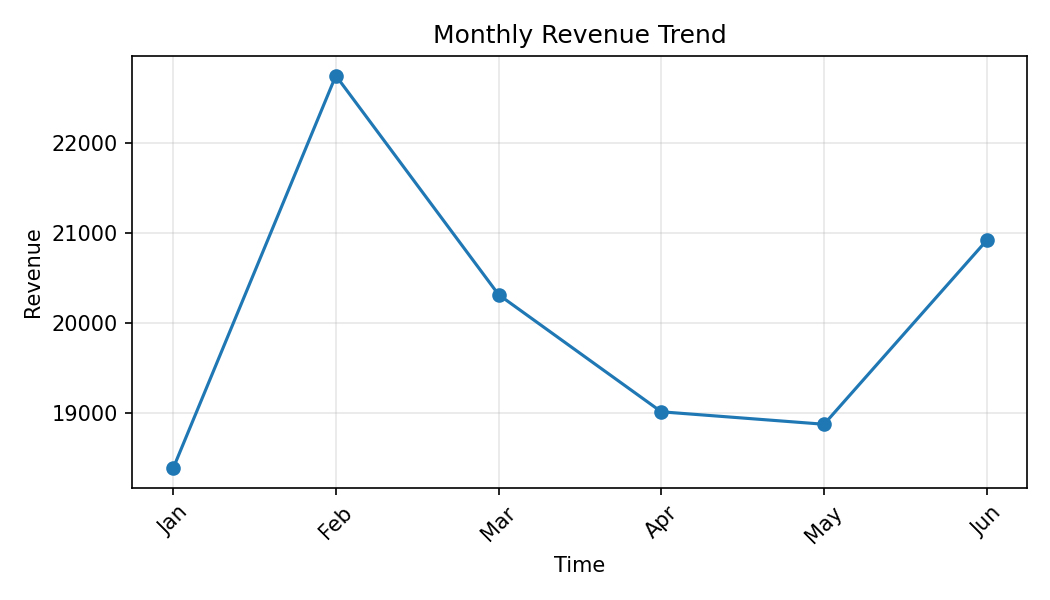

Data behind this chart, as committed beside it:
Month, Revenue
Jan, 18381
Feb, 22754
Mar, 20316
Apr, 19012
May, 18873
Jun, 20922
